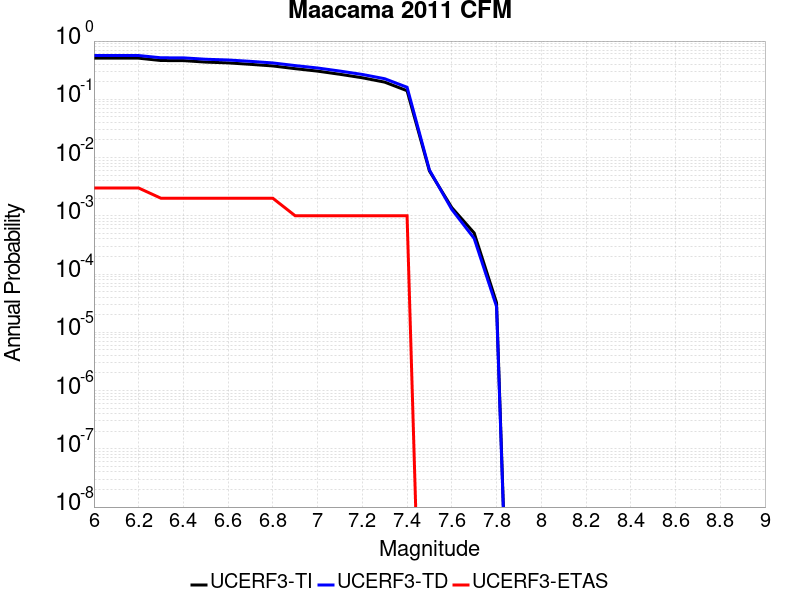

The file beside this chart, header and first rows:
Magnitude, UCERF3-TI Prob, UCERF3-TD Prob, UCERF3-ETAS Prob
6.0, 0.5103, 0.5662, 0.003
6.1, 0.5103, 0.5662, 0.003
6.2, 0.5084, 0.5643, 0.003
6.3, 0.4631, 0.5163, 0.002
6.4, 0.4614, 0.5147, 0.002
6.5, 0.4353, 0.4872, 0.002
6.6, 0.4219, 0.4733, 0.002
6.7, 0.3984, 0.4484, 0.002
6.8, 0.3738, 0.4213, 0.002
6.9, 0.3357, 0.3792, 0.001
7.0, 0.3046, 0.3449, 0.001
7.1, 0.2688, 0.3053, 0.001
7.2, 0.2343, 0.2672, 0.001
7.3, 0.1972, 0.2257, 0.001
7.4, 0.1404, 0.1611, 0.001
7.5, 0.005875, 0.006114, 0.0
7.6, 0.001384, 0.001287, 0.0
7.7, 5.0745334E-4, 4.0925742E-4, 0.0
7.8, 3.2318534E-5, 2.7693319E-5, 0.0
